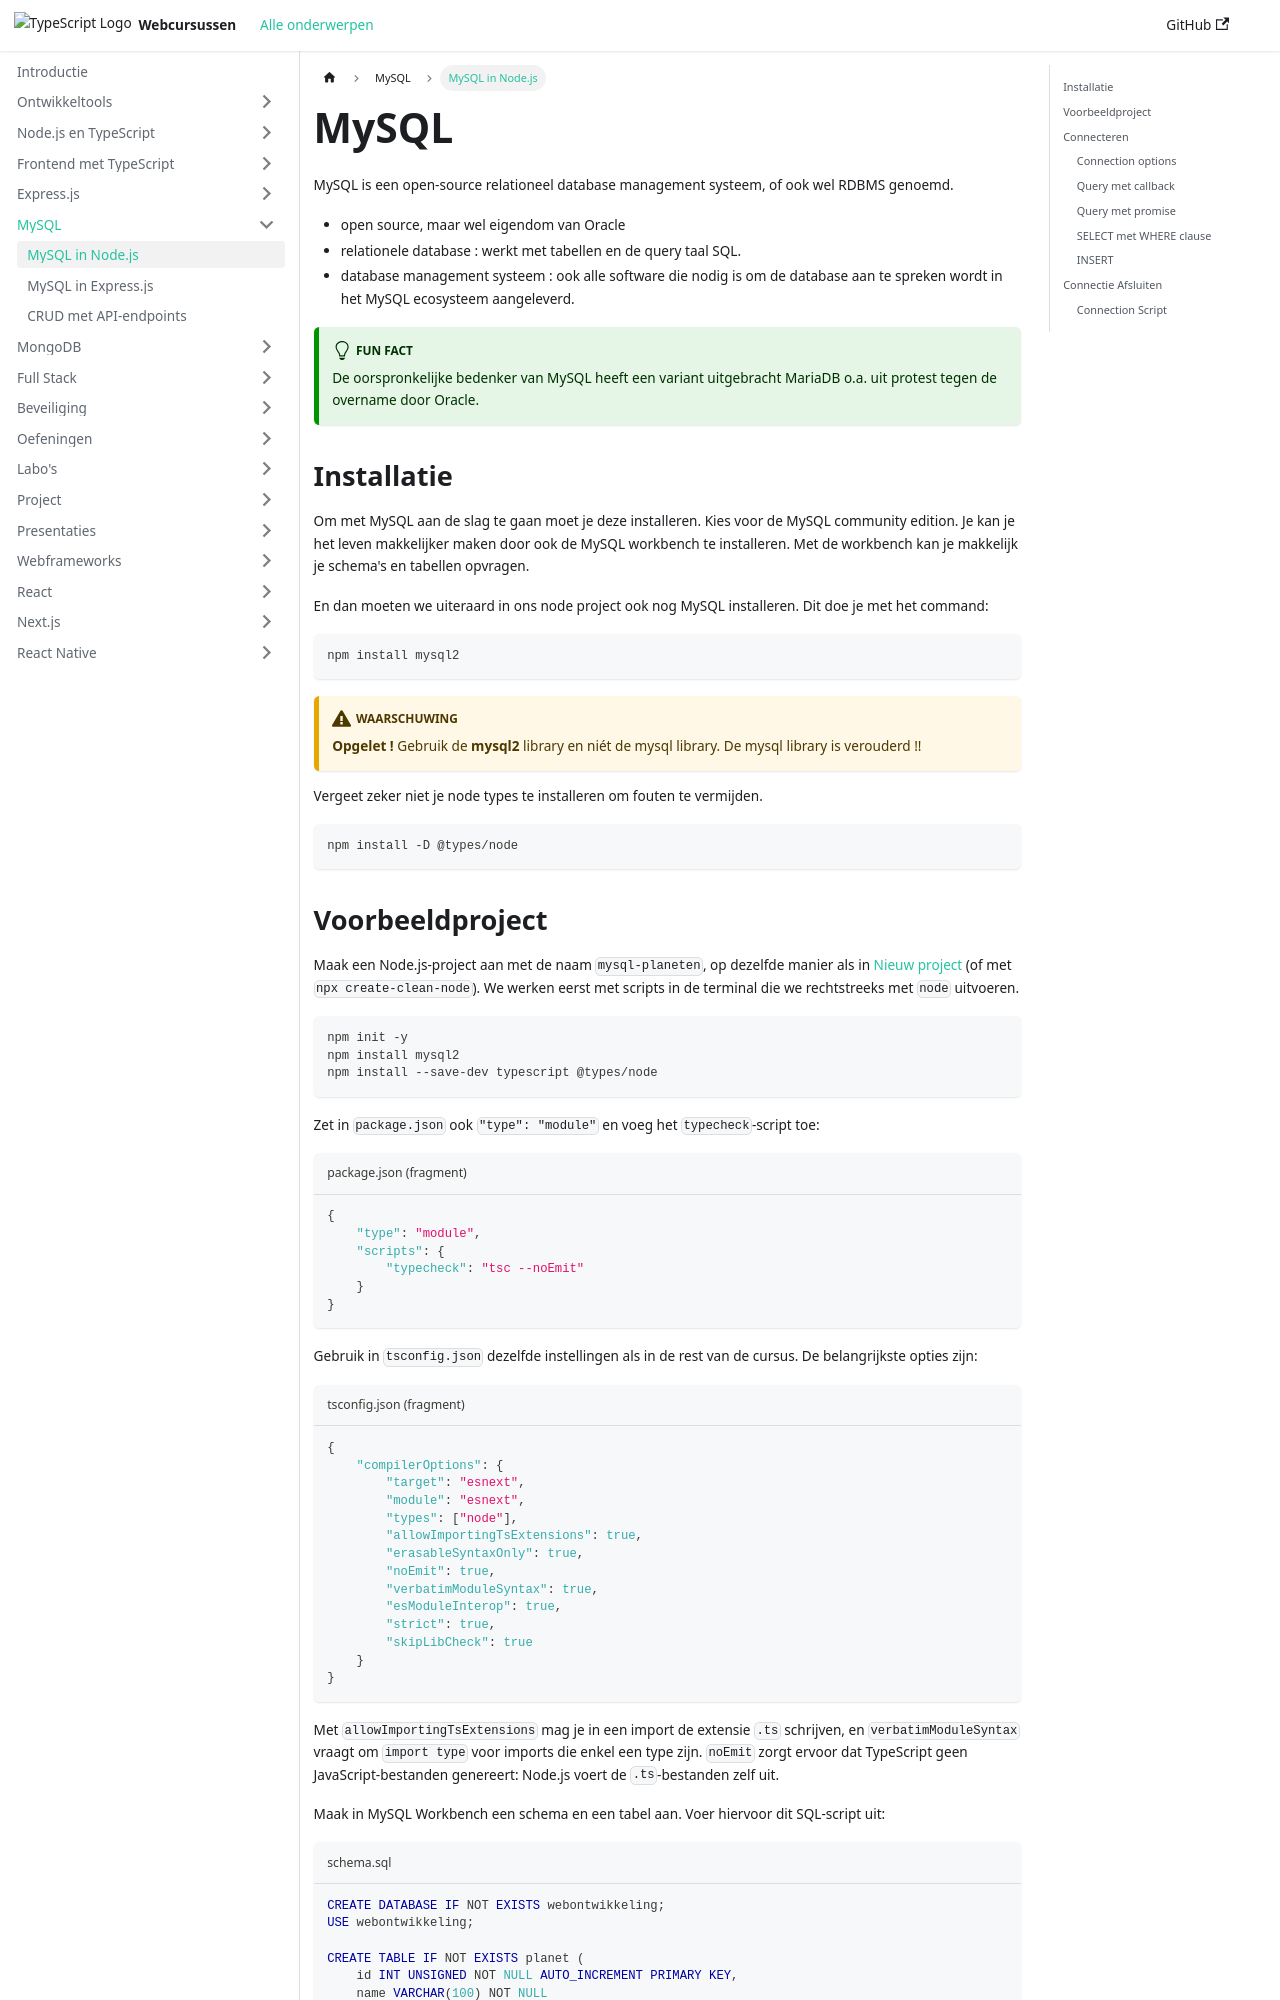

repository: similonap/web-monorepo-docusaurus · page: mysql/nodejs.html · generator: docusaurus

# MySQL

MySQL is een open-source relationeel database management systeem, of ook wel RDBMS genoemd.

* open source, maar wel eigendom van Oracle
* relationele database : werkt met tabellen en de query taal SQL.
* database management systeem : ook alle software die nodig is om de database aan te spreken wordt in het MySQL ecosysteem aangeleverd.

:::tip Fun fact
De oorspronkelijke bedenker van MySQL heeft een variant uitgebracht MariaDB o.a. uit protest tegen de overname door Oracle.
:::

## Installatie

Om met MySQL aan de slag te gaan moet je deze installeren. Kies voor de MySQL community edition. Je kan je het leven makkelijker maken door ook de MySQL workbench te installeren. Met de workbench kan je makkelijk je schema's en tabellen opvragen.

En dan moeten we uiteraard in ons node project ook nog MySQL installeren. Dit doe je met het command:

```bash
npm install mysql2
```

:::warning
**Opgelet !** Gebruik de **mysql2** library en niét de mysql library. De mysql library is verouderd !!
:::

Vergeet zeker niet je node types te installeren om fouten te vermijden.

```bash
npm install -D @types/node
```

## Voorbeeldproject

Maak een Node.js-project aan met de naam `mysql-planeten`, op dezelfde manier als in [Nieuw project](../nodejs-+-typescript/projectmaken.md) (of met `npx create-clean-node`). We werken eerst met scripts in de terminal die we rechtstreeks met `node` uitvoeren.

```bash
npm init -y
npm install mysql2
npm install --save-dev typescript @types/node
```

Zet in `package.json` ook `"type": "module"` en voeg het `typecheck`-script toe:

```json title="package.json (fragment)"
{
    "type": "module",
    "scripts": {
        "typecheck": "tsc --noEmit"
    }
}
```

Gebruik in `tsconfig.json` dezelfde instellingen als in de rest van de cursus. De belangrijkste opties zijn:

```json title="tsconfig.json (fragment)"
{
    "compilerOptions": {
        "target": "esnext",
        "module": "esnext",
        "types": ["node"],
        "allowImportingTsExtensions": true,
        "erasableSyntaxOnly": true,
        "noEmit": true,
        "verbatimModuleSyntax": true,
        "esModuleInterop": true,
        "strict": true,
        "skipLibCheck": true
    }
}
```

Met `allowImportingTsExtensions` mag je in een import de extensie `.ts` schrijven, en `verbatimModuleSyntax` vraagt om `import type` voor imports die enkel een type zijn. `noEmit` zorgt ervoor dat TypeScript geen JavaScript-bestanden genereert: Node.js voert de `.ts`-bestanden zelf uit.

Maak in MySQL Workbench een schema en een tabel aan. Voer hiervoor dit SQL-script uit:

```sql title="schema.sql"
CREATE DATABASE IF NOT EXISTS webontwikkeling;
USE webontwikkeling;

CREATE TABLE IF NOT EXISTS planet (
    id INT UNSIGNED NOT NULL AUTO_INCREMENT PRIMARY KEY,
    name VARCHAR(100) NOT NULL
);

INSERT INTO planet (name) VALUES ('Earth'), ('Venus');
```

Voer de `INSERT` voor de startgegevens één keer uit. De voorbeelden gebruiken telkens dezelfde tabel `planet`, met een automatisch gegenereerd `id` en een `name`.

## Connecteren

De eerste stap is connecteren vanuit je node server naar je database.

Hier moeten we twee zaken voor doen: connectie opties definiëren en de connectie aanmaken.
